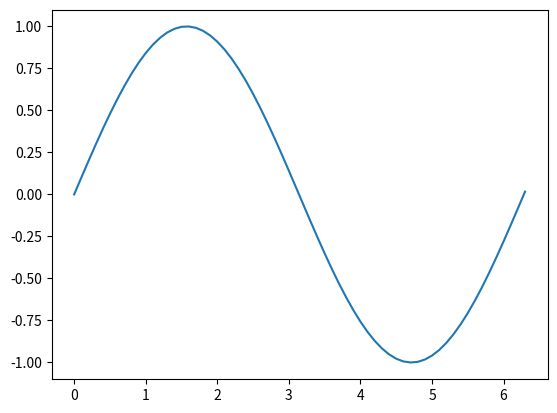

Write the Python code that produced this figure.
import math
import matplotlib.pyplot as plt
import numpy as np
#sinh(ix)=isin(x)
def sinh(x):
    return (math.e**(x)-math.e**(-x))/2
def sin(x):
    return math.sin(x)
real=np.arange(0,2*math.pi+.1,.1)
plt.plot(real,sinh(real*1j).imag)
plt.show()
